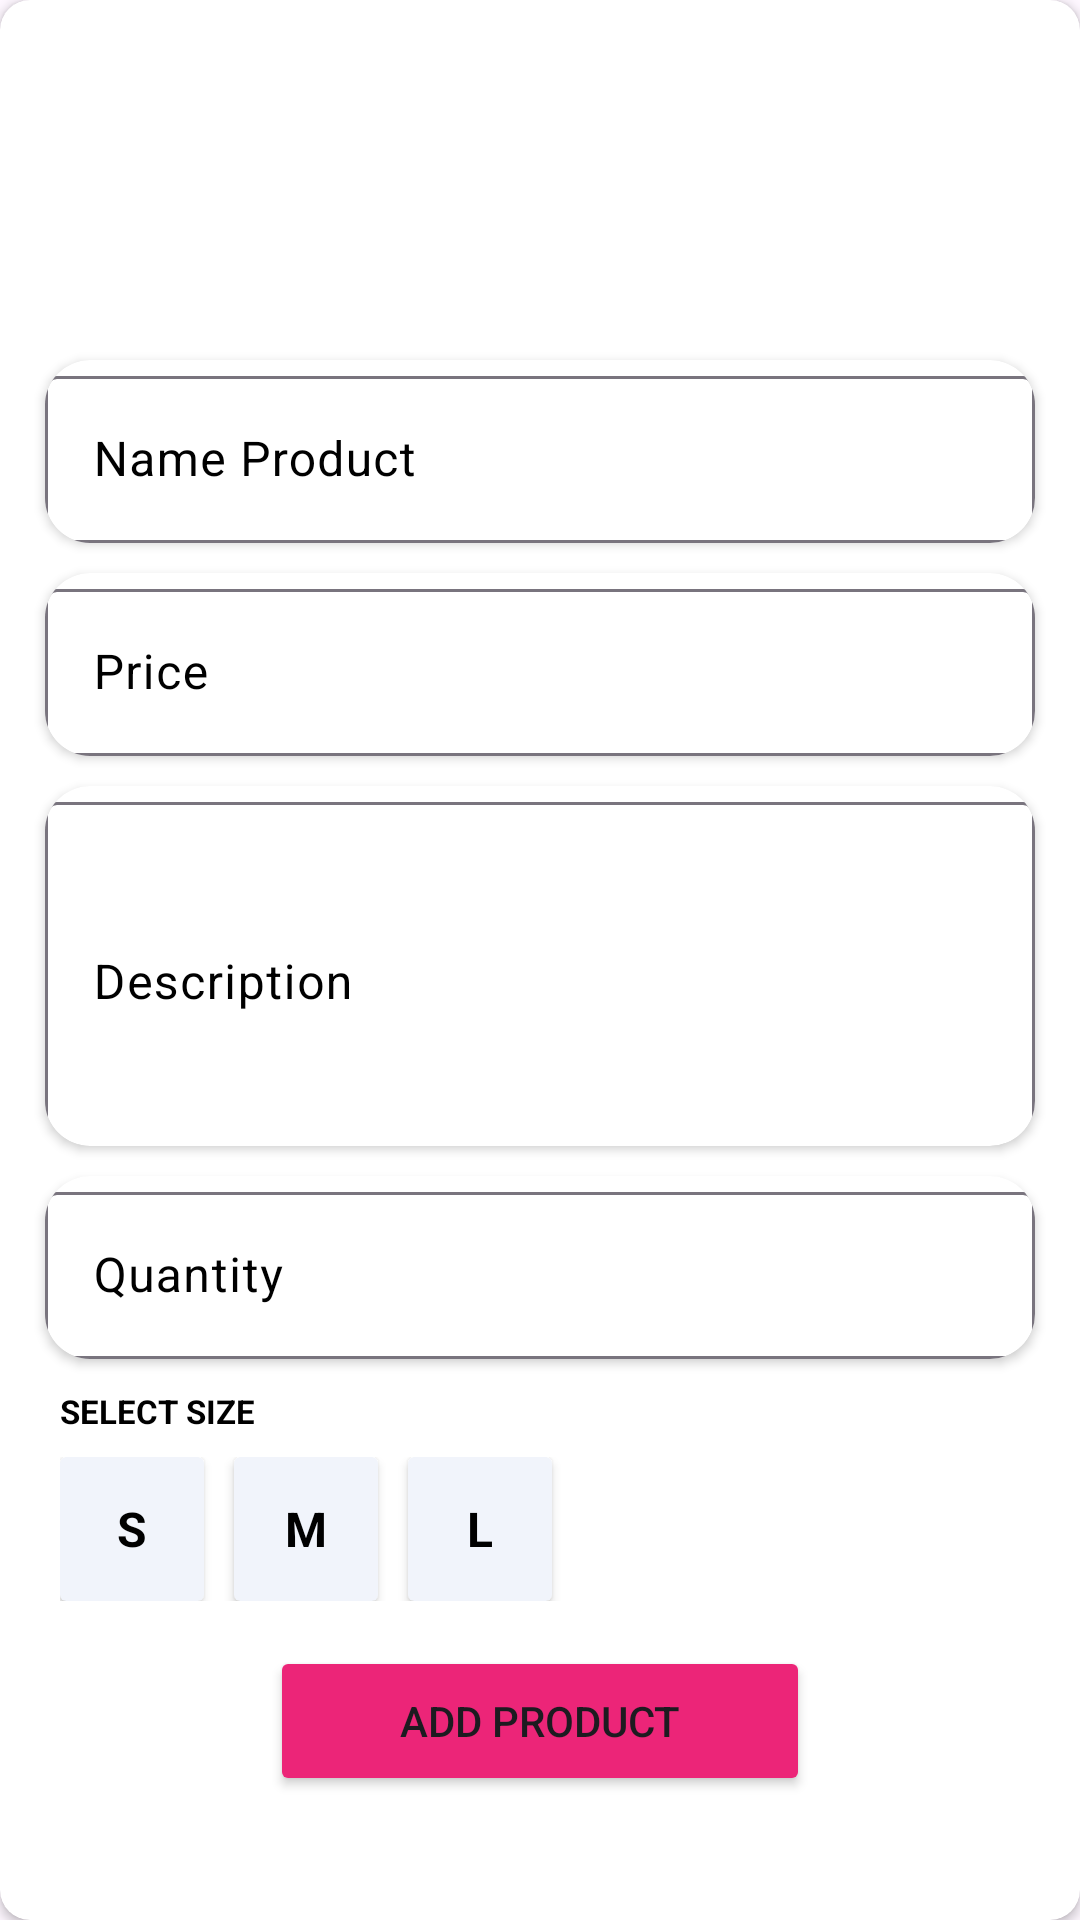

The Android layout XML behind this screen, and the referenced resources:
<!-- AndroidManifest.xml: application theme Theme.TrendyShop -->
<!-- res/layout/add_product.xml -->
<?xml version="1.0" encoding="utf-8"?>
<androidx.cardview.widget.CardView xmlns:android="http://schemas.android.com/apk/res/android"
    android:layout_width="match_parent"
    android:layout_height="wrap_content"
    xmlns:app="http://schemas.android.com/apk/res-auto"
    android:elevation="8dp"
    android:layout_marginHorizontal="10dp"
    app:cardCornerRadius="10dp">

    <LinearLayout
        android:layout_width="match_parent"
        android:layout_height="wrap_content"
        android:padding="10dp"
        android:orientation="vertical">
        <ImageView
            android:layout_width="100dp"
            android:layout_height="100dp"
            android:src="@drawable/img_anh"
            android:layout_gravity="center"
            android:id="@+id/add_imgProduct"/>

        <androidx.cardview.widget.CardView
            android:layout_width="match_parent"
            android:layout_height="wrap_content"
            android:elevation="10dp"
            android:layout_marginTop="10dp"
            android:layout_marginHorizontal="5dp"
            app:cardCornerRadius="15dp">
            <com.google.android.material.textfield.TextInputLayout
                android:layout_width="match_parent"
                android:layout_height="wrap_content"
                android:hint="Name Product"
                android:textColorHint="@color/black"
                android:id="@+id/in_nameProduct">
                <com.google.android.material.textfield.TextInputEditText
                    android:id="@+id/ed_nameProduct"
                    android:layout_width="match_parent"
                    android:layout_height="wrap_content"
                    android:background="@drawable/khung_input"/>
            </com.google.android.material.textfield.TextInputLayout>
        </androidx.cardview.widget.CardView>

        <androidx.cardview.widget.CardView
            android:layout_width="match_parent"
            android:layout_height="wrap_content"
            android:elevation="10dp"
            android:layout_marginTop="10dp"
            android:layout_marginHorizontal="5dp"
            app:cardCornerRadius="15dp">
            <com.google.android.material.textfield.TextInputLayout
                android:layout_width="match_parent"
                android:layout_height="wrap_content"
                android:hint="Price"
                android:textColorHint="@color/black"
                android:id="@+id/in_priceProduct">
                <com.google.android.material.textfield.TextInputEditText
                    android:id="@+id/ed_priceProduct"
                    android:layout_width="match_parent"
                    android:layout_height="wrap_content"
                    android:background="@drawable/khung_input"/>
            </com.google.android.material.textfield.TextInputLayout>
        </androidx.cardview.widget.CardView>

        <androidx.cardview.widget.CardView
            android:layout_width="match_parent"
            android:layout_height="wrap_content"
            android:elevation="10dp"
            android:layout_marginTop="10dp"
            android:layout_marginHorizontal="5dp"
            app:cardCornerRadius="15dp">
            <com.google.android.material.textfield.TextInputLayout
                android:layout_width="match_parent"
                android:layout_height="120dp"
                android:hint="Description"
                android:textColorHint="@color/black"
                android:id="@+id/in_descriptionProduct">
                <com.google.android.material.textfield.TextInputEditText
                    android:id="@+id/ed_descriptionProduct"
                    android:layout_width="match_parent"
                    android:layout_height="120dp"
                    android:background="@drawable/khung_input"/>
            </com.google.android.material.textfield.TextInputLayout>
        </androidx.cardview.widget.CardView>

        <androidx.cardview.widget.CardView
            android:layout_width="match_parent"
            android:layout_height="wrap_content"
            android:elevation="10dp"
            android:layout_marginTop="10dp"
            android:layout_marginHorizontal="5dp"
            app:cardCornerRadius="15dp">
            <com.google.android.material.textfield.TextInputLayout
                android:layout_width="match_parent"
                android:layout_height="wrap_content"
                android:hint="Quantity"
                android:textColorHint="@color/black"
                android:id="@+id/in_quantityProduct">
                <com.google.android.material.textfield.TextInputEditText
                    android:id="@+id/ed_quantityProduct"
                    android:layout_width="match_parent"
                    android:layout_height="wrap_content"
                    android:background="@drawable/khung_input"/>
            </com.google.android.material.textfield.TextInputLayout>
        </androidx.cardview.widget.CardView>

        <LinearLayout
            android:layout_width="match_parent"
            android:layout_height="wrap_content"
            android:layout_marginBottom="5dp"
            android:layout_marginHorizontal="5dp"
            android:layout_marginTop="10dp"
            android:id="@+id/view6"
            android:orientation="vertical">
            <TextView
                android:layout_width="wrap_content"
                android:layout_height="wrap_content"
                android:layout_weight="1"
                android:layout_marginLeft="5dp"
                android:text="SELECT SIZE"
                android:textColor="#000"
                android:textSize="11dp"
                android:textStyle="bold"/>

            <LinearLayout
                android:layout_width="match_parent"
                android:layout_height="wrap_content"
                android:layout_marginTop="8dp"
                android:layout_marginHorizontal="5dp"
                android:orientation="horizontal">

                <androidx.cardview.widget.CardView
                    android:layout_width="48dp"
                    android:layout_height="48dp"
                    app:cardBackgroundColor="#F1F4FB"
                    android:onClick="onSizeClick">
                    <TextView
                        android:layout_width="wrap_content"
                        android:layout_height="wrap_content"
                        android:layout_gravity="center"
                        android:text="S"
                        android:textColor="#000"
                        android:textSize="16dp"
                        android:id="@+id/size_S"
                        android:textStyle="bold"
                        android:tag="S"/>
                </androidx.cardview.widget.CardView>

                <androidx.cardview.widget.CardView
                    android:layout_width="48dp"
                    android:layout_height="48dp"
                    app:cardBackgroundColor="#F1F4FB"
                    android:layout_marginLeft="10dp"
                    android:onClick="onSizeClick">
                    <TextView
                        android:layout_width="wrap_content"
                        android:layout_height="wrap_content"
                        android:layout_gravity="center"
                        android:text="M"
                        android:textColor="#000"
                        android:textSize="16dp"
                        android:id="@+id/size_M"
                        android:textStyle="bold"
                        android:tag="M"/>
                </androidx.cardview.widget.CardView>

                <androidx.cardview.widget.CardView
                    android:layout_width="48dp"
                    android:layout_height="48dp"
                    app:cardBackgroundColor="#F1F4FB"
                    android:layout_marginLeft="10dp"
                    android:onClick="onSizeClick">
                    <TextView
                        android:layout_width="wrap_content"
                        android:layout_height="wrap_content"
                        android:layout_gravity="center"
                        android:text="L"
                        android:textColor="#000"
                        android:textSize="16dp"
                        android:id="@+id/size_L"
                        android:textStyle="bold"
                        android:tag="L"/>
                </androidx.cardview.widget.CardView>

            </LinearLayout>
        </LinearLayout>
        
        <Button
            android:layout_width="180dp"
            android:layout_height="50dp"
            android:text="Add Product"
            android:layout_gravity="center"
            android:layout_marginTop="10dp"
            android:backgroundTint="#EC2578"
            android:id="@+id/btn_addProduct"/>
    </LinearLayout>

</androidx.cardview.widget.CardView>
<!-- resources referenced by this layout -->
<resources>
  <color name="black">#FF000000</color>
  <style name="Theme.TrendyShop" parent="Base.Theme.TrendyShop" />
  <style name="Base.Theme.TrendyShop" parent="Theme.Material3.DayNight.NoActionBar">
          
           <item name="colorPrimary">#000</item>
      </style>
</resources>
